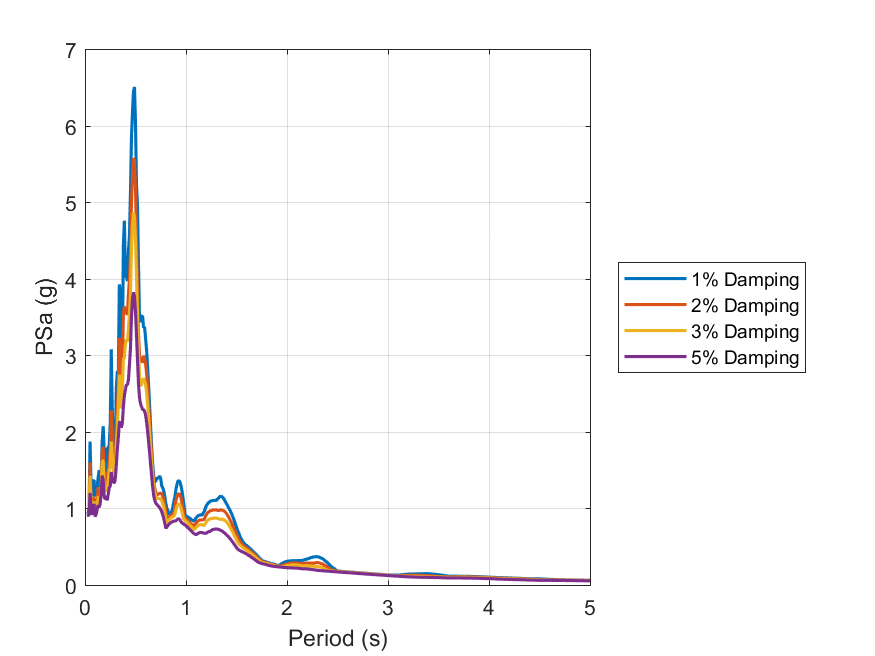

The table this chart was drawn from, first rows:
id, period, psa_1, psa_2, psa_3, psa_5
1, 0.01, Inf, Inf, Inf, Inf
2, 0.02, 0.9146, 0.9115, 0.9111, 0.9116
3, 0.03, 0.9181, 0.9128, 0.9105, 0.9093
4, 0.04, 1.014, 0.9224, 0.9132, 0.9087
5, 0.05, 1.873, 1.602, 1.424, 1.202
6, 0.06, 1.289, 1.117, 1.054, 1.002
7, 0.07, 1.16, 1.059, 0.9582, 0.9155
8, 0.08, 1.355, 1.134, 1.05, 0.9842
9, 0.09, 1.369, 1.135, 1.09, 1.059
10, 0.1, 1.154, 1.073, 0.9771, 0.8918
11, 0.11, 1.24, 1.102, 1.026, 0.924
12, 0.12, 1.276, 1.071, 0.9822, 0.9834
13, 0.13, 1.401, 1.275, 1.161, 1.041
14, 0.14, 1.498, 1.213, 1.094, 1.01
15, 0.15, 1.279, 1.165, 1.11, 1.062
16, 0.16, 1.463, 1.269, 1.232, 1.192
17, 0.17, 1.868, 1.749, 1.629, 1.427
18, 0.18, 2.073, 1.803, 1.615, 1.375
19, 0.19, 1.749, 1.478, 1.293, 1.151
20, 0.2, 1.739, 1.395, 1.233, 1.118
21, 0.21, 1.363, 1.292, 1.224, 1.16
22, 0.22, 1.782, 1.448, 1.263, 1.104
23, 0.23, 1.792, 1.495, 1.361, 1.183
24, 0.24, 1.827, 1.641, 1.5, 1.269
25, 0.25, 2.114, 1.763, 1.545, 1.29
26, 0.26, 3.078, 2.278, 1.874, 1.475
27, 0.27, 2.301, 1.923, 1.697, 1.381
28, 0.28, 1.882, 1.617, 1.484, 1.348
29, 0.29, 1.635, 1.409, 1.385, 1.328
30, 0.3, 1.721, 1.489, 1.445, 1.384
31, 0.31, 2.567, 2.091, 1.826, 1.564
32, 0.32, 2.789, 2.272, 2.029, 1.774
33, 0.33, 2.765, 2.603, 2.364, 1.926
34, 0.34, 3.925, 3.225, 2.747, 2.118
35, 0.35, 3.809, 3.122, 2.687, 2.133
36, 0.36, 2.784, 2.439, 2.306, 2.054
37, 0.37, 3.031, 2.759, 2.53, 2.117
38, 0.38, 4.45, 3.559, 2.952, 2.326
39, 0.39, 4.759, 3.64, 2.964, 2.469
40, 0.4, 4.022, 3.538, 3.147, 2.55
41, 0.41, 4.03, 3.583, 3.206, 2.615
42, 0.42, 3.969, 3.525, 3.177, 2.615
43, 0.43, 4.363, 3.798, 3.339, 2.679
44, 0.44, 4.553, 3.993, 3.545, 2.872
45, 0.45, 5.115, 4.311, 3.782, 3.087
46, 0.46, 5.84, 4.983, 4.366, 3.495
47, 0.47, 6.172, 5.361, 4.71, 3.738
48, 0.48, 6.442, 5.574, 4.869, 3.822
49, 0.49, 6.505, 5.546, 4.811, 3.766
50, 0.5, 6.026, 5.17, 4.503, 3.565
51, 0.51, 5.211, 4.513, 4.016, 3.258
52, 0.52, 4.951, 3.805, 3.492, 2.931
53, 0.53, 4.161, 3.255, 3.048, 2.621
54, 0.54, 3.456, 3.003, 2.736, 2.441
55, 0.55, 3.436, 2.948, 2.597, 2.365
56, 0.56, 3.509, 2.939, 2.621, 2.325
57, 0.57, 3.514, 2.902, 2.676, 2.294
58, 0.58, 3.358, 2.992, 2.697, 2.286
59, 0.59, 3.37, 2.96, 2.662, 2.271
60, 0.6, 3.216, 2.885, 2.62, 2.217
... 130 more rows
